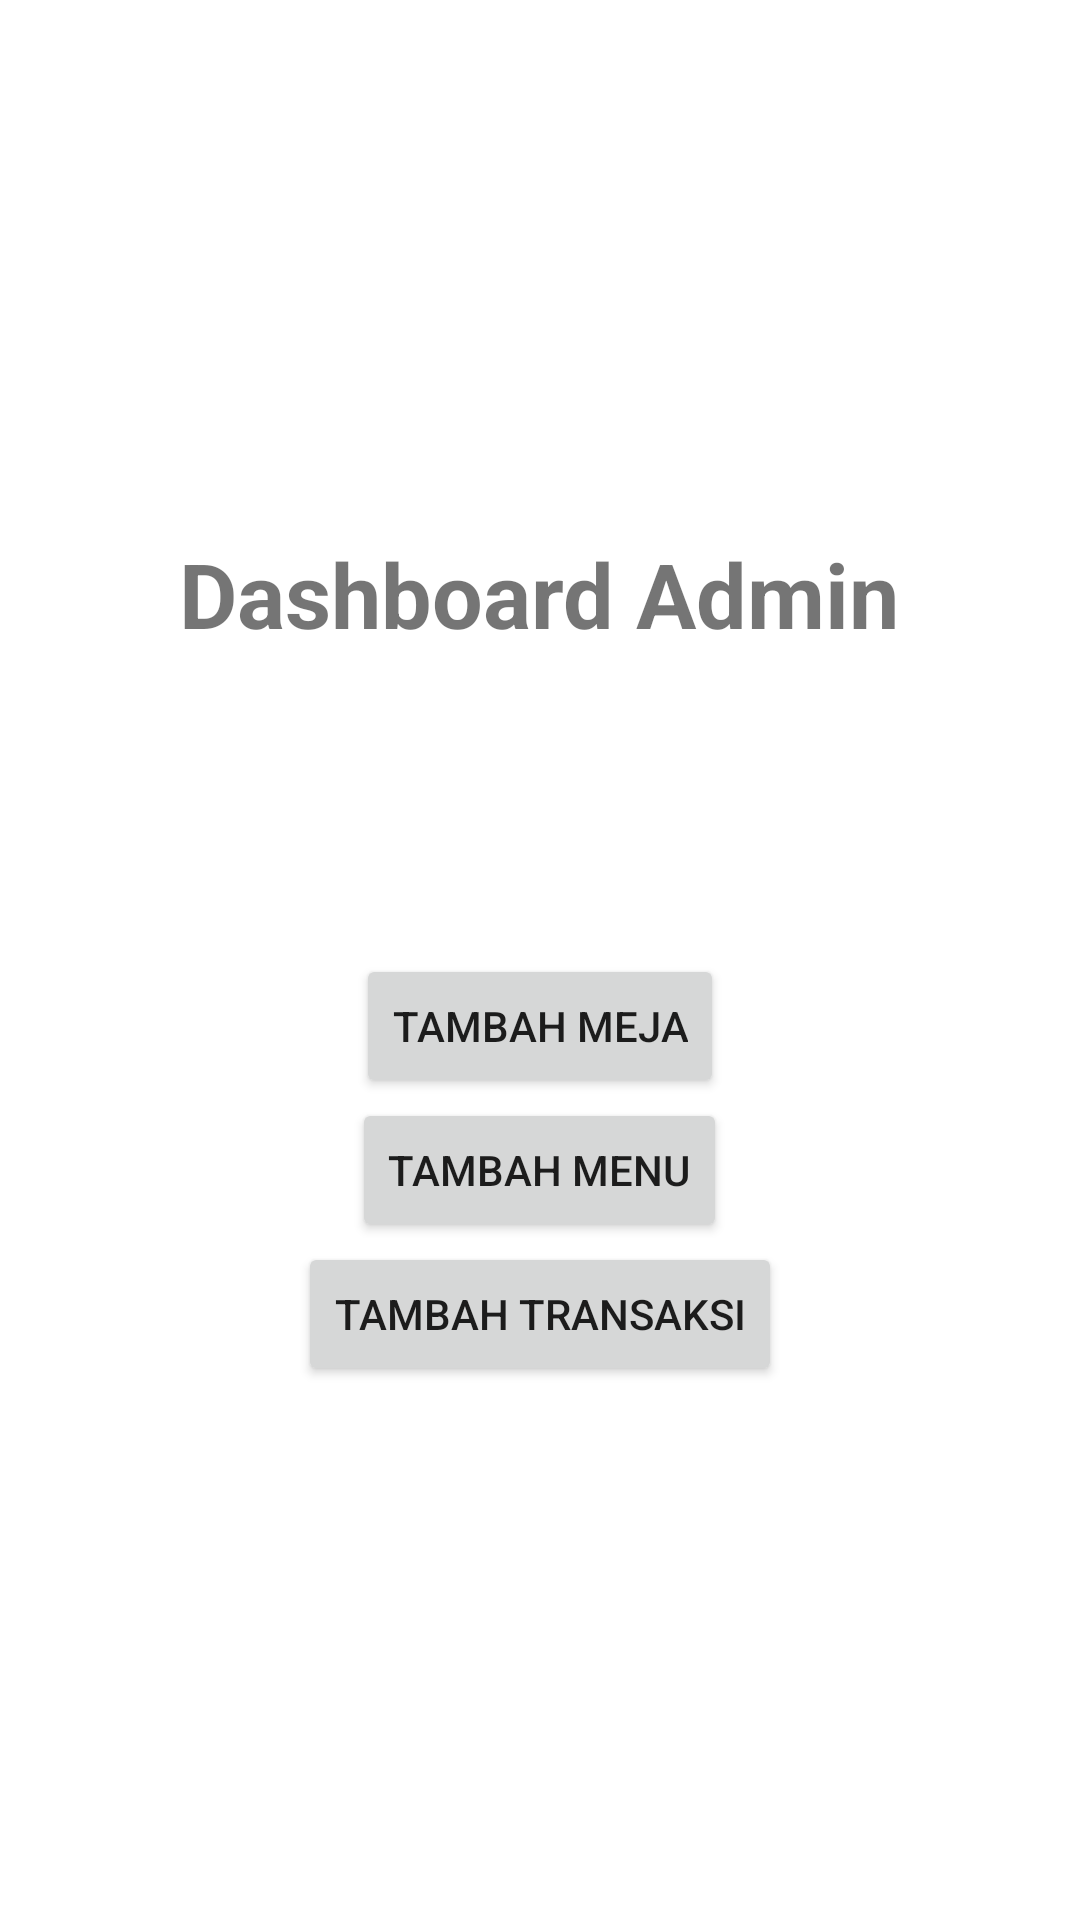

Here is an Android app screen rendered from its layout file. Give the layout XML and the strings, colors and styles it references.
<!-- AndroidManifest.xml: application theme Theme.CafePajajaran -->
<!-- res/layout/activity_main2.xml -->
<?xml version="1.0" encoding="utf-8"?>
<LinearLayout xmlns:android="http://schemas.android.com/apk/res/android"
    xmlns:tools="http://schemas.android.com/tools"
    android:layout_width="match_parent"
    android:layout_height="match_parent"
    android:gravity="center"
    android:orientation="vertical"
    tools:context=".MainActivity">

    <TextView
        android:layout_width="wrap_content"
        android:layout_height="wrap_content"
        android:layout_marginBottom="100dp"
        android:text="Dashboard Admin"
        android:textSize="30sp"
        android:textStyle="bold">

    </TextView>

    <Button
        android:id="@+id/btnMeja"
        android:layout_width="wrap_content"
        android:layout_height="wrap_content"
        android:text="Tambah Meja" />

    <Button
        android:id="@+id/btnMenu"
        android:layout_width="wrap_content"
        android:layout_height="wrap_content"
        android:text="Tambah Menu" />
    <Button
        android:id="@+id/btnTransaksi"
        android:layout_width="wrap_content"
        android:layout_height="wrap_content"
        android:text="Tambah Transaksi" />

</LinearLayout>
<!-- resources referenced by this layout -->
<resources>
  <style name="Theme.CafePajajaran" parent="Theme.MaterialComponents.DayNight.DarkActionBar">
          
          <item name="colorPrimary">@color/midnight_purple</item>
          <item name="colorPrimaryVariant">@color/royal_purple</item>
          <item name="colorOnPrimary">@color/white</item>
          
          <item name="colorSecondary">@color/teal_200</item>
          <item name="colorSecondaryVariant">@color/teal_700</item>
          <item name="colorOnSecondary">@color/black</item>
          
          <item name="android:statusBarColor">@color/midnight_purple</item>
          
      </style>
  <color name="midnight_purple">#280137</color>
  <color name="royal_purple">#7851A9</color>
  <color name="white">#FFFFFFFF</color>
  <color name="teal_200">#FF03DAC5</color>
  <color name="teal_700">#FF018786</color>
  <color name="black">#FF000000</color>
</resources>
